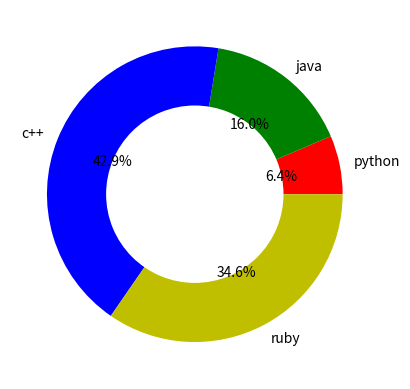

The script that saved this image:
import matplotlib.pyplot as plt

#x=[10,25,67,54]
#y=['python','java','c++','ruby']
#c=['r','g','b','y']
#ex=[0.1,0,0,0]#explode is used to separate the slice from the pie
#plt.pie(x,labels=y,colors=c,autopct="%0.1f%%",shadow=True,explode=ex,,counterclock=False)
#plt.pie(x,labels=y,colors=c,explode=ex,autopct="%0.1f%%",startangle=180,wedgeprops={"linewidth":4},rotatelabels=False)
#plt.title('Pie chart')
#plt.legend(loc=5)
#plt.show()
#autopct is used to show the percentage on the pie

x=[10,25,67,54]
y=['python','java','c++','ruby']
x1=[5,15,32,27]
c=['r','g','b','y']
plt.pie(x,labels=y,colors=c,autopct="%0.1f%%")
#plt.pie(x1,labels=y,radius=0.7)
plt.pie([1], colors=['w'], radius=0.6)#[1] is used to create a white circle in the center
plt.show()